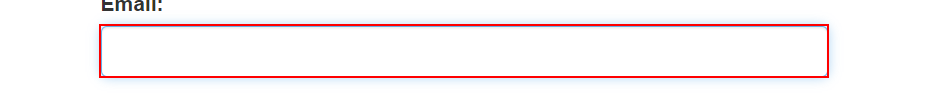
Task: Calculate Client Security Hash for client Security

Workflow: System1_Login

Step 1: type [username] into the text box 'Email:' in window 'ACME System 1 - Log In'

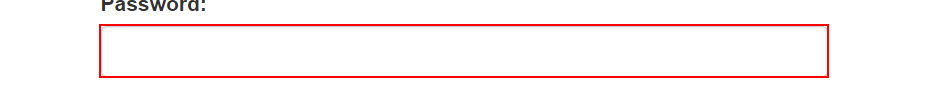
Step 2: type a value into the text box

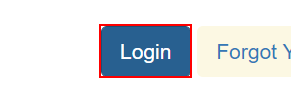
Step 3: click on the button
